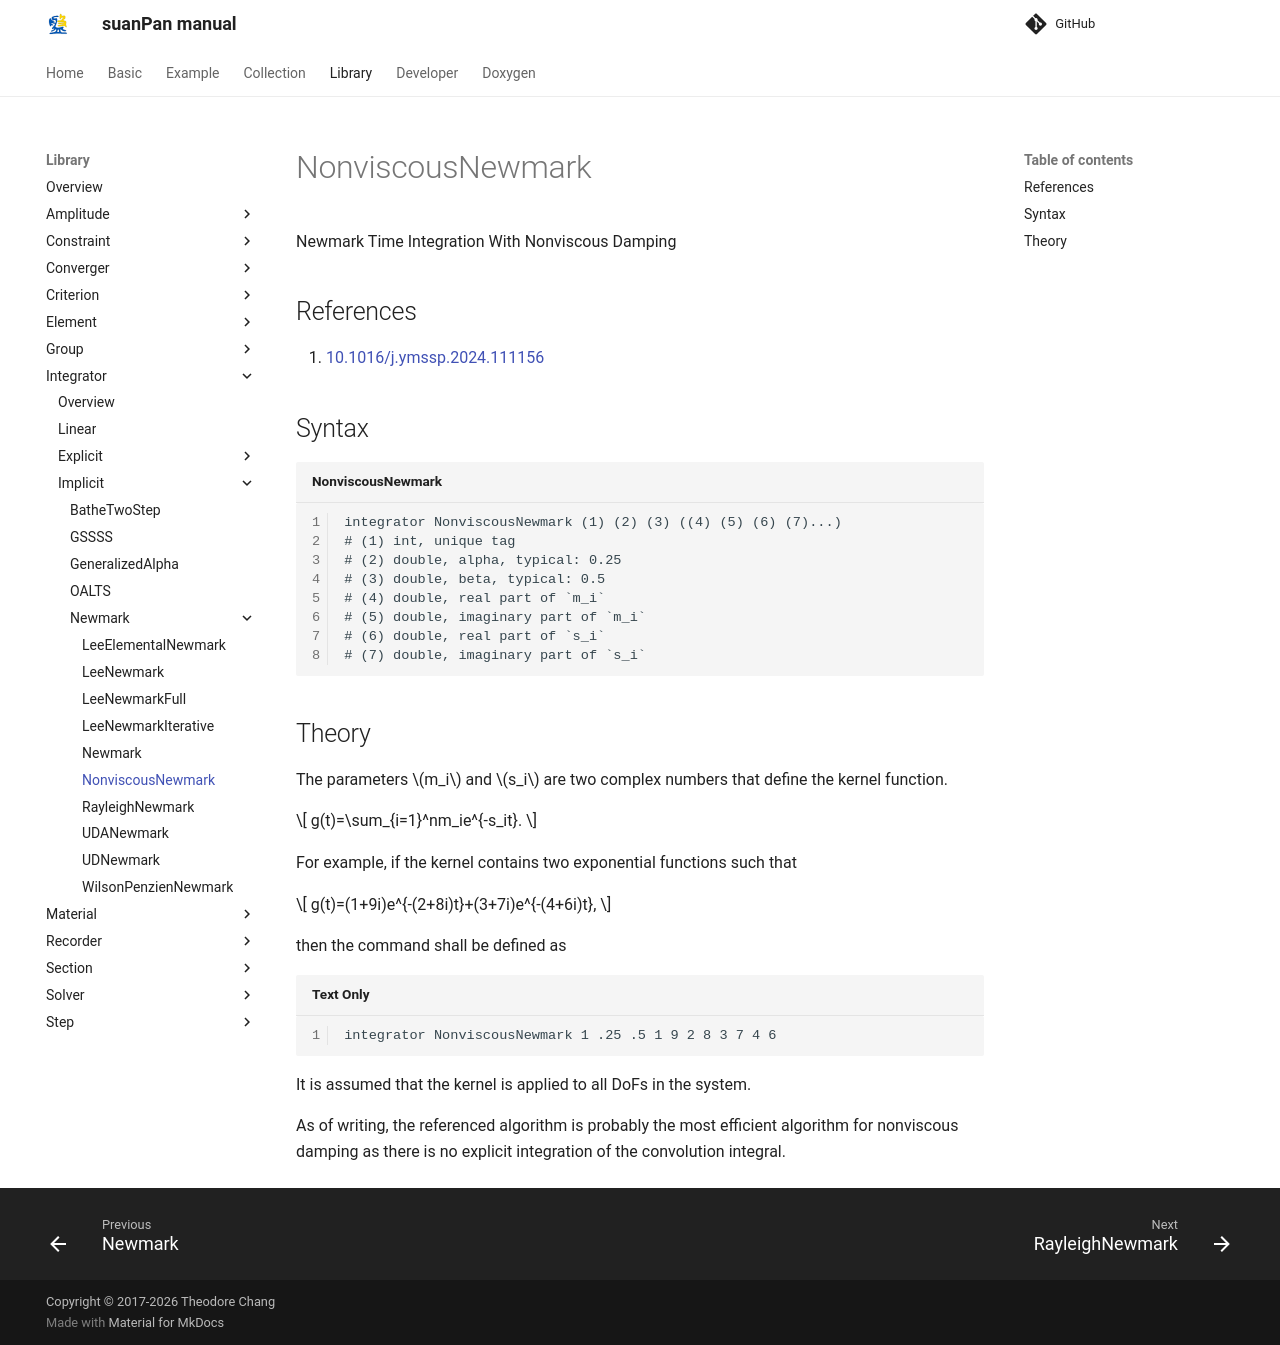

repository: TLCFEM/suanPan-manual · page: 4.4/Library/Integrator/Implicit/Newmark/NonviscousNewmark/index.html · generator: mkdocs

# NonviscousNewmark

Newmark Time Integration With Nonviscous Damping

## References

1. [10.1016/j.ymssp.2024.111156](https://doi.org/10.1016/j.ymssp.2024.111156)

## Syntax

```text title="NonviscousNewmark"
integrator NonviscousNewmark (1) (2) (3) ((4) (5) (6) (7)...)
# (1) int, unique tag
# (2) double, alpha, typical: 0.25
# (3) double, beta, typical: 0.5
# (4) double, real part of `m_i`
# (5) double, imaginary part of `m_i`
# (6) double, real part of `s_i`
# (7) double, imaginary part of `s_i`
```

## Theory

The parameters $$m_i$$ and $$s_i$$ are two complex numbers that define the kernel function.

$$
g(t)=\sum_{i=1}^nm_ie^{-s_it}.
$$

For example, if the kernel contains two exponential functions such that

$$
g(t)=(1+9i)e^{-(2+8i)t}+(3+7i)e^{-(4+6i)t},
$$

then the command shall be defined as

```text
integrator NonviscousNewmark 1 .25 .5 1 9 2 8 3 7 4 6
```

It is assumed that the kernel is applied to all DoFs in the system.

As of writing, the referenced algorithm is probably the most efficient algorithm for nonviscous damping as there is no explicit integration of the convolution integral.
